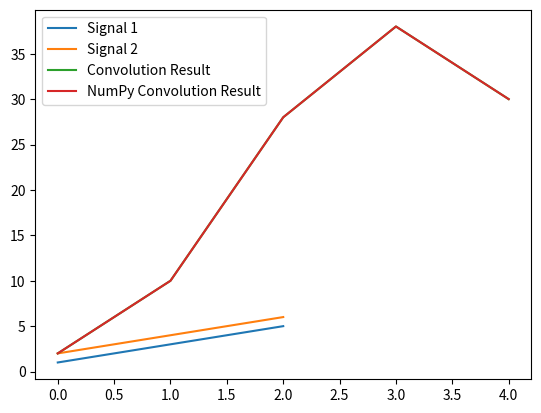

Recreate this plot in Python.
import matplotlib.pyplot as plt
import numpy as np

def convolve(Signal_1, Signal_2):
    # Hitung panjang sinyal yang dihasilkan
    length = len(Signal_1) + len(Signal_2) - 1
    # Inisialisasi sinyal yang dihasilkan dengan nol
    result = [0] * length
 
    # Lakukan operasi konvolusi
    for i in range(length):
        for j in range(len(Signal_1)):
            if i - j >= 0 and i - j < len(Signal_2):
                result[i] += Signal_1[j] * Signal_2[i - j]
    return result
# Uji fungsi di atas dengan menggunakan dua sinyal
Signal_1 = [1, 3, 5]
Signal_2 = [2, 4, 6]
result = convolve(Signal_1, Signal_2)
print(result)
# Validasi hasilnya menggunakan NumPy Convolve
np_result = np.convolve(Signal_1, Signal_2)
print(np_result)
# Plot hasil dari fungsi konvolusi
plt.plot(Signal_1, label='Signal 1')
plt.plot(Signal_2, label='Signal 2')
plt.plot(result, label='Convolution Result')
plt.plot(np_result, label='NumPy Convolution Result')
plt.legend()
plt.show()